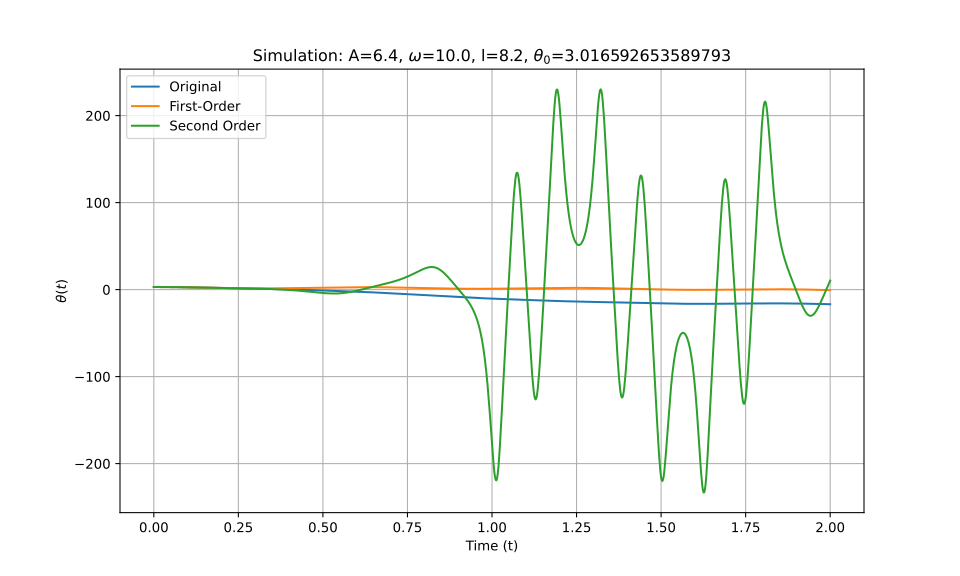

The file beside this chart, header and first rows:
t_eval, Equation_1, Equation_2, Equation_3
0.0, 3.017, 3.017, 3.017
0.002002, 3.016, 3.016, 3.016
0.004004, 3.016, 3.016, 3.016
0.006006, 3.015, 3.015, 3.015
0.008008, 3.014, 3.014, 3.014
0.01001, 3.013, 3.013, 3.013
0.01201, 3.011, 3.011, 3.011
0.01401, 3.009, 3.009, 3.009
0.01602, 3.007, 3.007, 3.007
0.01802, 3.004, 3.004, 3.004
0.02002, 3.001, 3.001, 3.001
0.02202, 2.998, 2.998, 2.998
0.02402, 2.994, 2.994, 2.994
0.02603, 2.99, 2.99, 2.99
0.02803, 2.986, 2.986, 2.986
0.03003, 2.982, 2.982, 2.982
0.03203, 2.977, 2.977, 2.977
0.03403, 2.972, 2.972, 2.972
0.03604, 2.967, 2.966, 2.967
0.03804, 2.961, 2.961, 2.961
0.04004, 2.955, 2.955, 2.955
0.04204, 2.949, 2.948, 2.949
0.04404, 2.942, 2.942, 2.942
0.04605, 2.936, 2.935, 2.936
0.04805, 2.929, 2.928, 2.929
0.05005, 2.921, 2.921, 2.921
0.05205, 2.914, 2.913, 2.914
0.05405, 2.906, 2.905, 2.906
0.05606, 2.898, 2.897, 2.898
0.05806, 2.889, 2.888, 2.889
0.06006, 2.881, 2.88, 2.881
0.06206, 2.872, 2.871, 2.872
0.06406, 2.863, 2.861, 2.863
0.06607, 2.854, 2.852, 2.854
0.06807, 2.844, 2.842, 2.844
0.07007, 2.834, 2.832, 2.834
0.07207, 2.824, 2.822, 2.824
0.07407, 2.814, 2.812, 2.814
0.07608, 2.804, 2.801, 2.804
0.07808, 2.793, 2.79, 2.793
0.08008, 2.782, 2.779, 2.782
0.08208, 2.771, 2.767, 2.771
0.08408, 2.76, 2.756, 2.76
0.08609, 2.748, 2.744, 2.748
0.08809, 2.736, 2.732, 2.736
0.09009, 2.725, 2.72, 2.725
0.09209, 2.713, 2.708, 2.713
0.09409, 2.7, 2.695, 2.7
0.0961, 2.688, 2.682, 2.688
0.0981, 2.675, 2.669, 2.675
0.1001, 2.663, 2.656, 2.663
0.1021, 2.65, 2.643, 2.65
0.1041, 2.637, 2.629, 2.637
0.1061, 2.624, 2.616, 2.624
0.1081, 2.61, 2.602, 2.61
0.1101, 2.597, 2.588, 2.597
0.1121, 2.583, 2.574, 2.583
0.1141, 2.57, 2.56, 2.57
0.1161, 2.556, 2.545, 2.556
0.1181, 2.542, 2.531, 2.542
... 940 more rows
